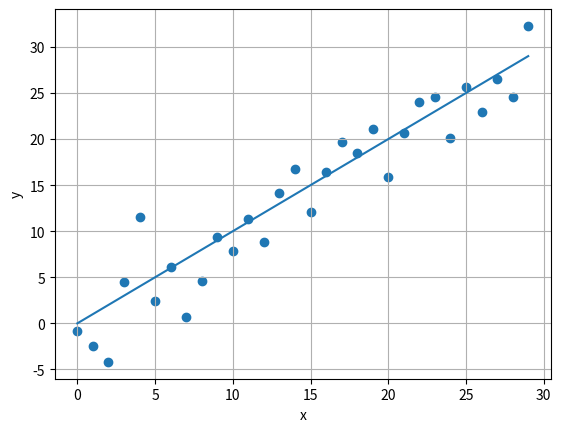

Reproduce this figure in Python.
import matplotlib.pyplot as plt
import numpy as np

fig = plt.figure()
ax = fig.add_subplot(1,1,1)

x = np.arange(30)
y = np.arange(30) + 3 * np.random.randn(30)

ax.scatter(x, y)
ax.plot(x, x)

ax.grid()
ax.set_xlabel('x')
ax.set_ylabel('y')

fig.savefig('fig6.eps')
